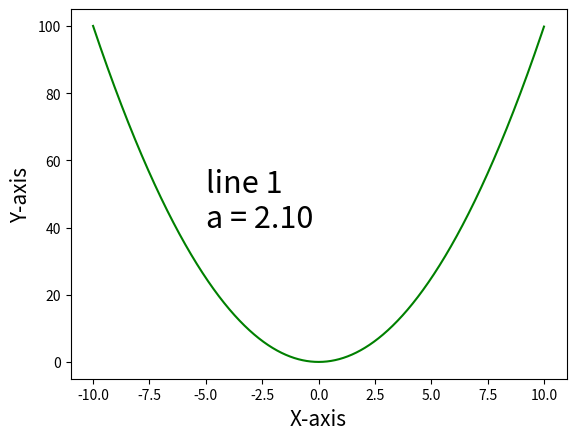

Source code (Python):
import matplotlib.pyplot as plt
import numpy as np
 
x = np.arange(-10, 10, 0.01)
y = x**2
 
#adding text inside the plot
a = float(2.0987543023874523490875423)
a_txt = 'a = %.2f' % round(a, 2)
plt_text = 'line 1\n'+ a_txt
plt.text(-5, 40, plt_text, fontsize = 22)
 
plt.plot(x, y, c='g')
 
plt.xlabel("X-axis", fontsize = 15)
plt.ylabel("Y-axis",fontsize = 15)
 
plt.show(block = True)